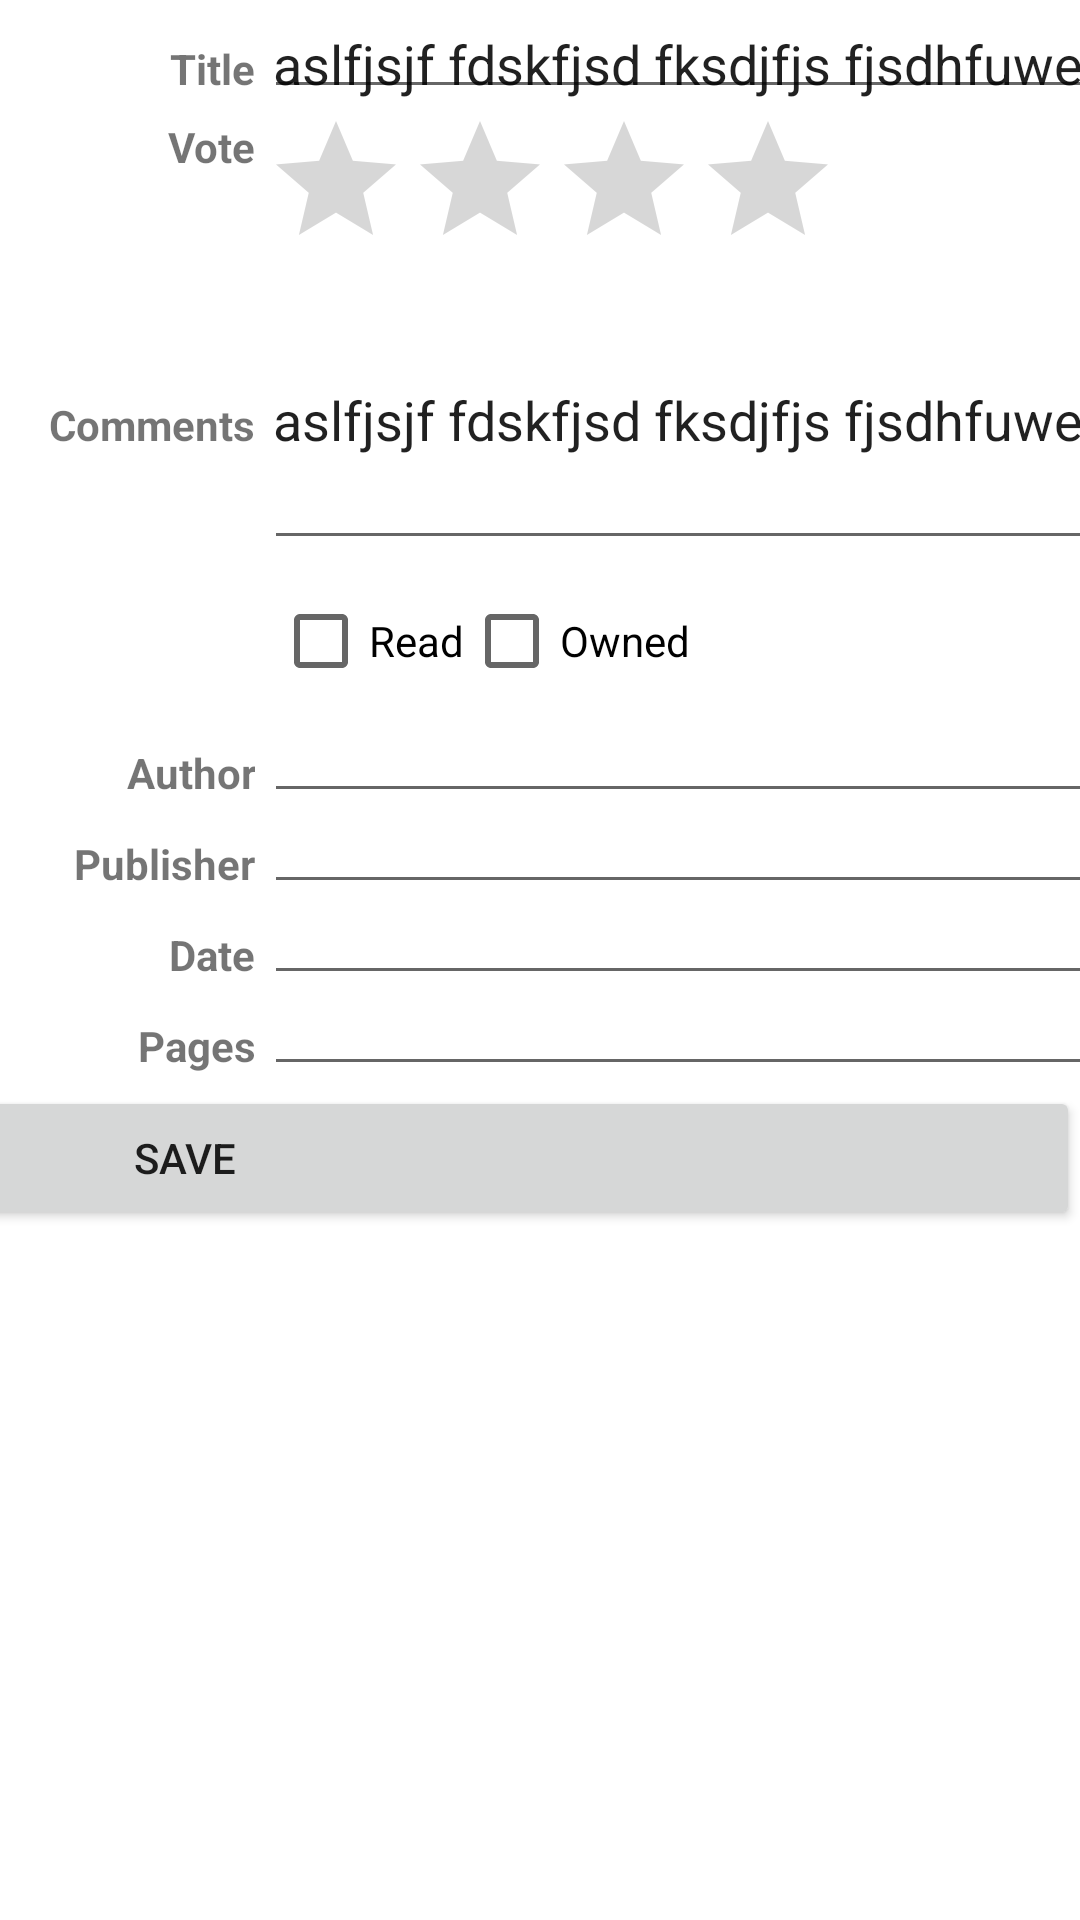

Reconstruct the res/layout file that produces this screen, plus the resources it refers to.
<!-- AndroidManifest.xml: fallback theme Theme.MaterialComponents.DayNight.NoActionBar -->
<!-- res/layout/book_edit.xml -->
<?xml version="1.0" encoding="utf-8"?>
<ScrollView xmlns:android="http://schemas.android.com/apk/res/android" 
	android:layout_width="fill_parent"
	android:layout_height="fill_parent">

	<TableLayout xmlns:android="http://schemas.android.com/apk/res/android" 
		android:layout_width="fill_parent"
		android:layout_height="fill_parent" 
		android:stretchColumns="1">
		
		<TableRow>
			<ImageView 
				android:id="@+id/thumbnail" 
				android:layout_height="wrap_content"
				android:src="@drawable/no_cover_thumb"
				android:gravity="right"
				android:padding="3dip" />
				
			<LinearLayout 
				android:orientation="horizontal" 
				android:layout_width="fill_parent" 
				android:layout_height="fill_parent" 
				android:padding="3dip"
				android:gravity="bottom">
				
				<EditText 
					android:id="@+id/isbn" 
					android:layout_width="wrap_content" 
					android:layout_height="wrap_content"
					android:layout_weight="1" 
					android:scrollHorizontally="true" />
				
				<Button 
					android:id="@+id/load" 
					android:text="@string/load" 
					android:layout_width="wrap_content"
					android:layout_height="wrap_content" 
					android:clickable="true" />
			</LinearLayout>
		</TableRow>
		
		<TableRow>
			<TextView 
				android:text="@string/title"
				android:textStyle="bold" 
				android:gravity="right"
				android:padding="3dip" />
			
			<EditText 
				android:id="@+id/title" 
				android:padding="3dip"
				android:scrollHorizontally="true" 
				android:text="aslfjsjf fdskfjsd fksdjfjs fjsdhfuwewf ewjhfwehf dsjhfjdshf sjfskfowef kjfjo"/>
		</TableRow>

		<TableRow>
			<TextView 
				android:text="@string/vote" 
				android:textStyle="bold" 
				android:gravity="right"
				android:padding="3dip" />
				
			<LinearLayout 
				android:orientation="horizontal" 
				android:layout_width="fill_parent" 
				android:layout_height="wrap_content" 
				android:gravity="bottom">
		    	<RatingBar android:id="@+id/rating"
		        	android:layout_width="wrap_content"
		        	android:layout_height="wrap_content"
		        	android:numStars="4"
		        	android:stepSize="0.5" />
	        </LinearLayout>
		</TableRow>
		
		<TableRow>
			<TextView 
				android:text="@string/comments" 
				android:textStyle="bold" 
				android:gravity="right"
				android:padding="3dip"/>
			
			<EditText 
				android:id="@+id/comments" 
				android:lines="4"
				android:padding="3dip"
				android:scrollHorizontally="true"
				android:scrollbars="vertical" android:text="aslfjsjf fdskfjsd fksdjfjs fjsdhfuwewf ewjhfwehf dsjhfjdshf sjfskfowef kjfjo" />
		</TableRow>
		
		<TableRow>
			<TextView 
				android:text="" 
				android:textStyle="bold" 
				android:gravity="right"
				android:padding="3dip"/>
				
			<LinearLayout 
				android:orientation="horizontal" 
				android:layout_width="fill_parent" 
				android:layout_height="wrap_content" 
				android:padding="3dip">
				
				<CheckBox 
					android:text="@string/read" 
					android:id="@+id/read" 
					android:layout_width="wrap_content"
					android:layout_height="wrap_content" />
				
				<CheckBox 
					android:text="@string/owned" 
					android:id="@+id/owned" 
					android:layout_width="wrap_content"
					android:layout_height="wrap_content" />
			</LinearLayout>
		</TableRow>
		
		<TableRow>
			<TextView 
				android:text="@string/author" 
				android:textStyle="bold" 
				android:gravity="right"
				android:padding="3dip"/>
			<EditText 
				android:id="@+id/author"
				android:padding="3dip"
				android:scrollHorizontally="true"
				android:scrollbars="vertical" />
		</TableRow>

		<TableRow>
			<TextView 
				android:text="@string/publisher" 
				android:textStyle="bold" 
				android:gravity="right"
				android:padding="3dip"/>
			<EditText 
				android:id="@+id/publisher"
				android:padding="3dip"
				android:scrollHorizontally="true"
				android:scrollbars="vertical" />
		</TableRow>
		
		<TableRow>
			<TextView 
				android:text="@string/date" 
				android:textStyle="bold" 
				android:gravity="right"
				android:padding="3dip"/>
			<EditText 
				android:id="@+id/date"
				android:padding="3dip"
				android:scrollHorizontally="true"
				android:scrollbars="vertical" />
		</TableRow>
		
		<TableRow>
			<TextView 
				android:text="@string/pages" 
				android:textStyle="bold" 
				android:gravity="right"
				android:padding="3dip"/>
			<EditText 
				android:id="@+id/pages"
				android:padding="3dip"
				android:scrollHorizontally="true"
				android:scrollbars="vertical" />
		</TableRow>

		<TableRow android:gravity="right">

			<Button android:id="@+id/cancel" android:text="Cancel" />

			<Button android:id="@+id/save" android:text="Save" />
		</TableRow>		
	</TableLayout>
</ScrollView>
<!-- resources referenced by this layout -->
<resources>
  <string name="author">Author</string>
  <string name="comments">Comments</string>
  <string name="date">Date</string>
  <string name="load">Load</string>
  <string name="owned">Owned</string>
  <string name="pages">Pages</string>
  <string name="publisher">Publisher</string>
  <string name="read">Read</string>
  <string name="title">Title</string>
  <string name="vote">Vote</string>
</resources>
